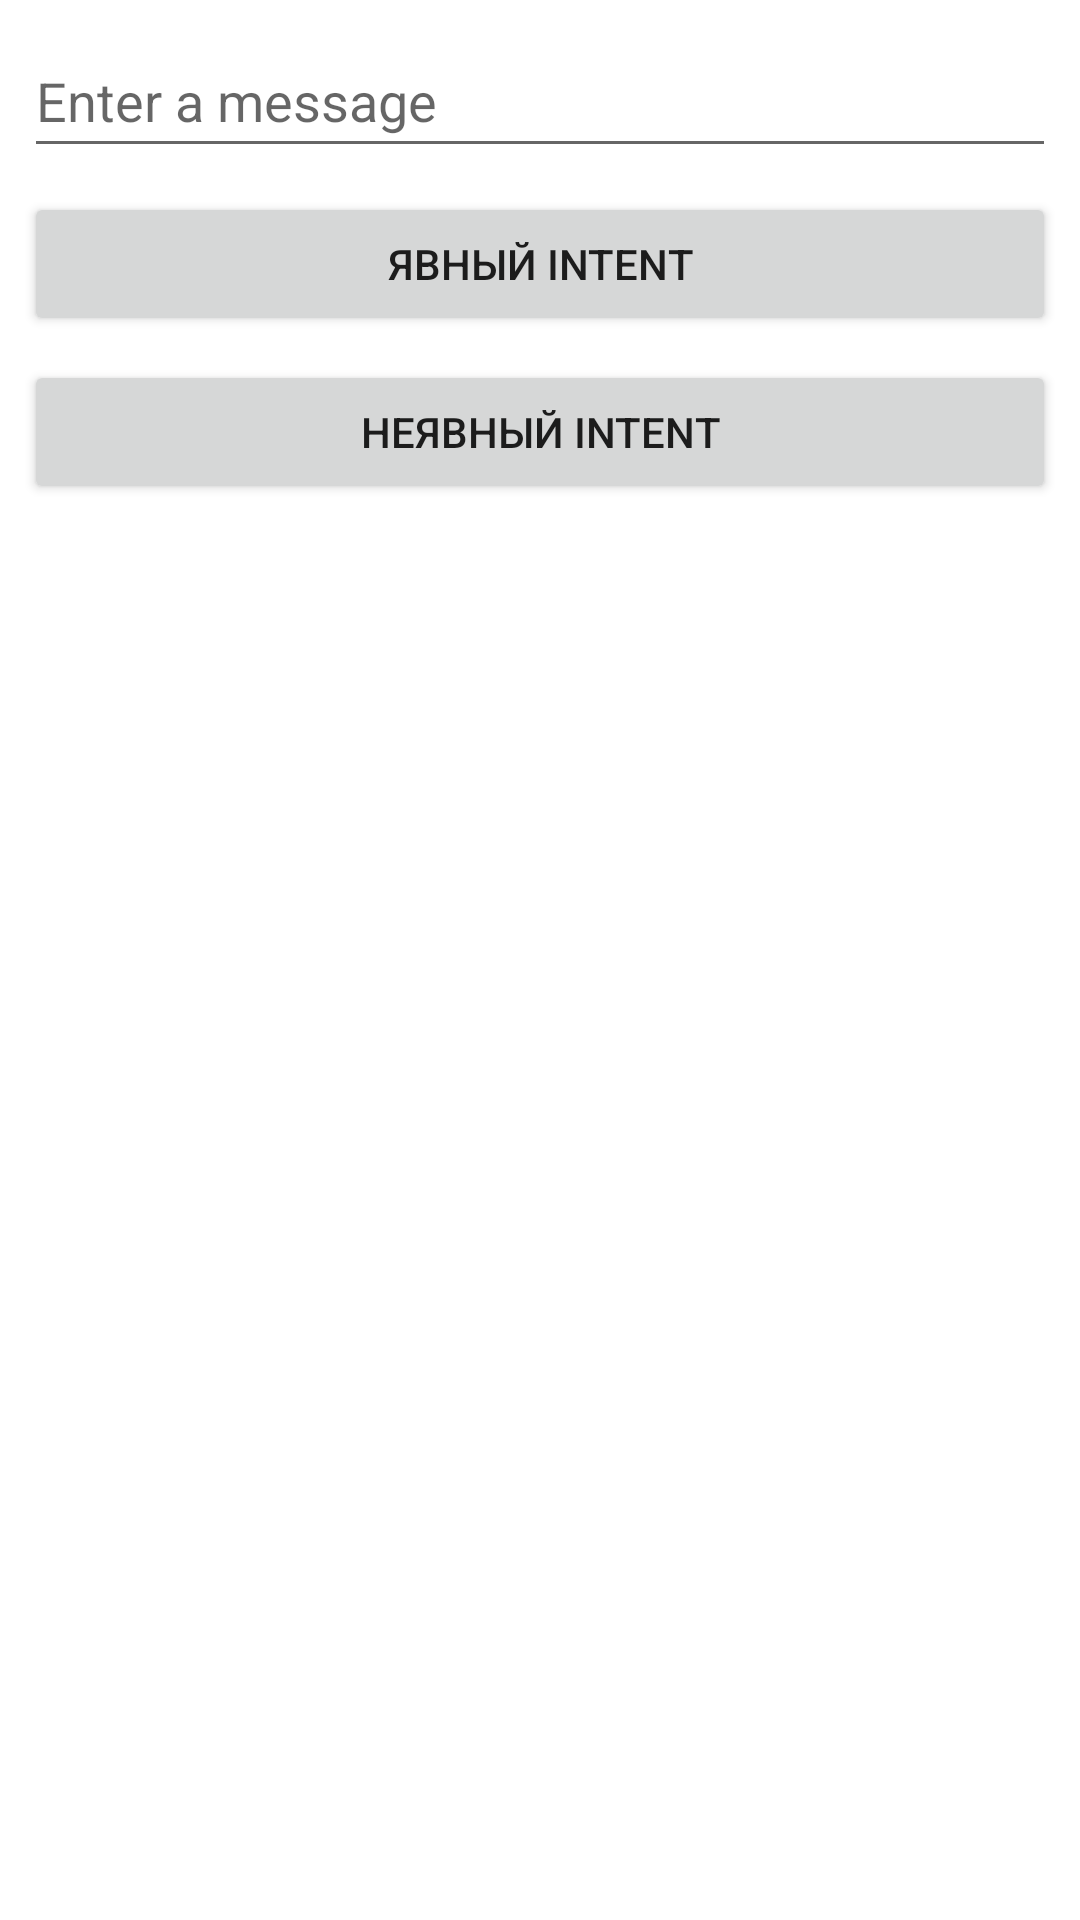

Layout XML and referenced resources for this Android screen:
<!-- AndroidManifest.xml: application theme Theme.Messenger -->
<!-- res/layout/activity_message_create.xml -->
<?xml version="1.0" encoding="utf-8"?>
<androidx.constraintlayout.widget.ConstraintLayout xmlns:android="http://schemas.android.com/apk/res/android"
    xmlns:app="http://schemas.android.com/apk/res-auto"
    xmlns:tools="http://schemas.android.com/tools"
    android:layout_width="match_parent"
    android:layout_height="match_parent"
    tools:context=".CreateMessageActivity">

    <EditText
        android:id="@+id/editTextMessage"
        android:layout_width="0dp"
        android:layout_height="48sp"
        android:layout_margin="8dp"
        android:autofillHints="Your message"
        android:ems="10"
        android:hint="@string/hint_enter_msg"
        android:inputType="textPersonName"
        app:layout_constraintEnd_toEndOf="parent"
        app:layout_constraintStart_toStartOf="parent"
        app:layout_constraintTop_toTopOf="parent" />

    <Button
        android:id="@+id/buttonSend"
        android:layout_width="0dp"
        android:layout_height="wrap_content"
        android:layout_margin="8dp"
        android:text="@string/button_send"
        app:layout_constraintEnd_toEndOf="parent"
        app:layout_constraintStart_toStartOf="parent"
        app:layout_constraintTop_toBottomOf="@+id/editTextMessage" />

    <Button
        android:id="@+id/buttonSendOut"
        android:layout_width="0dp"
        android:layout_height="wrap_content"
        android:layout_margin="8dp"
        android:text="@string/button_send_out"
        app:layout_constraintEnd_toEndOf="parent"
        app:layout_constraintStart_toStartOf="parent"
        app:layout_constraintTop_toBottomOf="@+id/buttonSend" />
</androidx.constraintlayout.widget.ConstraintLayout>
<!-- resources referenced by this layout -->
<resources>
  <string name="button_send">Явный intent</string>
  <string name="button_send_out">Неявный intent</string>
  <string name="hint_enter_msg">Enter a message</string>
  <style name="Theme.Messenger" parent="Theme.MaterialComponents.DayNight.DarkActionBar">
          
          <item name="colorPrimary">@color/purple_500</item>
          <item name="colorPrimaryVariant">@color/purple_700</item>
          <item name="colorOnPrimary">@color/white</item>
          
          <item name="colorSecondary">@color/teal_200</item>
          <item name="colorSecondaryVariant">@color/teal_700</item>
          <item name="colorOnSecondary">@color/black</item>
          
          <item name="android:statusBarColor" tools:targetApi="21">?attr/colorPrimaryVariant</item>
          
      </style>
  <!-- not gathered from this repository: default colours our renderer supplied (Android Studio template values) -->
  <color name="purple_500">#FF6200EE</color>
  <color name="purple_700">#FF3700B3</color>
  <color name="teal_200">#FF03DAC5</color>
  <color name="teal_700">#FF018786</color>
  <color name="black">#FF000000</color>
  <color name="white">#FFFFFFFF</color>
</resources>
